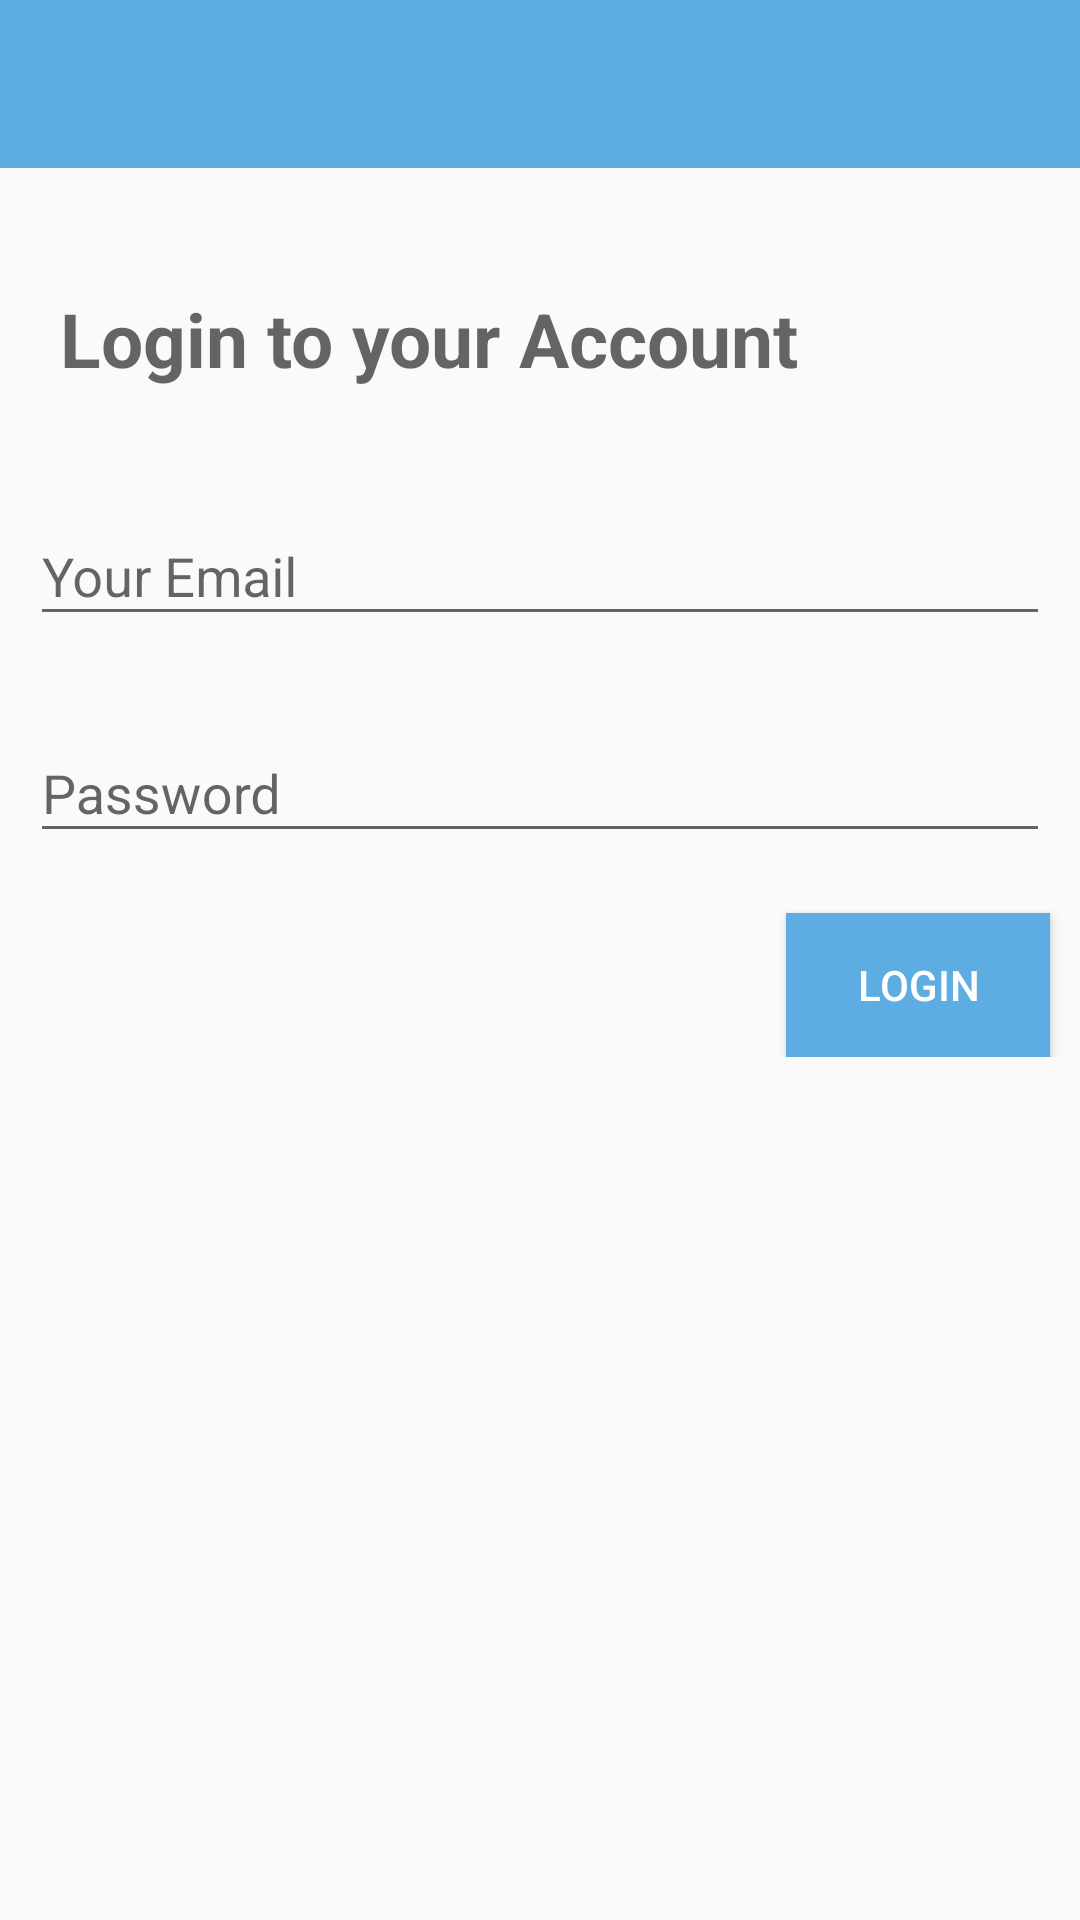

This screen was rendered from an Android layout file. Write that file and the resources it references.
<!-- AndroidManifest.xml: application theme AppTheme -->
<!-- res/layout/activity_login.xml -->
<?xml version="1.0" encoding="utf-8"?>

<android.support.constraint.ConstraintLayout xmlns:android="http://schemas.android.com/apk/res/android"
    xmlns:app="http://schemas.android.com/apk/res-auto"
    xmlns:tools="http://schemas.android.com/tools"
    android:layout_width="match_parent"
    android:layout_height="match_parent"
    tools:context="com.example.navu.chatterbox.LoginActivity">
    <LinearLayout
        android:layout_width="match_parent"
        android:layout_height="wrap_content"
        android:orientation="vertical"
        >
    <include layout="@layout/app_bar_layot"
        android:id="@+id/login_toolbar"/>




    <android.support.design.widget.TextInputLayout
        android:id="@+id/login_textview"
        android:layout_width="match_parent"
        android:layout_marginTop="30dp"
        android:layout_marginHorizontal="10dp"
        app:layout_constraintTop_toBottomOf="@id/login_toolbar"
        app:layout_editor_absoluteX="0dp"
        android:layout_height="wrap_content">

        <TextView
            android:layout_width="match_parent"
            android:layout_height="wrap_content"
            android:hint="Login to your Account"
            android:textStyle="bold"
            android:textColor="@color/coloroblack"
            android:padding="10dp"
            android:textSize="25dp"/>

    </android.support.design.widget.TextInputLayout>

    <android.support.design.widget.TextInputLayout
        android:id="@+id/login_email"
        android:layout_width="match_parent"
        android:layout_marginTop="20dp"
        app:layout_constraintTop_toBottomOf="@id/login_textview"
        app:layout_editor_absoluteX="0dp"
        android:layout_marginHorizontal="10dp"
        android:layout_height="wrap_content">

        <EditText
            android:layout_width="match_parent"
            android:layout_height="wrap_content"
            android:hint="Your Email" />

    </android.support.design.widget.TextInputLayout>

    <android.support.design.widget.TextInputLayout
        android:id="@+id/login_password"
        android:layout_marginHorizontal="10dp"
        android:layout_width="match_parent"
        android:layout_marginTop="20dp"
        app:layout_constraintTop_toBottomOf="@id/login_email"
        app:layout_editor_absoluteX="0dp"
        android:layout_height="wrap_content">

        <EditText
            android:layout_width="match_parent"
            android:layout_height="wrap_content"
            android:hint="Password" />

    </android.support.design.widget.TextInputLayout>

    <Button
        android:id="@+id/login_btn"
        android:layout_width="wrap_content"
        android:layout_height="wrap_content"
        android:layout_gravity="right"
        android:background="@color/colorblueish"
        android:padding="10dp"
        android:text="Login"
        android:layout_marginTop="20dp"
        android:layout_marginRight="10dp"
        android:textColor="@color/colorwhite"
        />
    </LinearLayout>


</android.support.constraint.ConstraintLayout>
<!-- res/layout/app_bar_layot.xml (included above) -->
<?xml version="1.0" encoding="utf-8"?>

<android.support.v7.widget.Toolbar xmlns:android="http://schemas.android.com/apk/res/android"
    android:id="@+id/main_app_bar"
    android:layout_width="match_parent"

    android:layout_height="wrap_content"
    android:background="@color/colorblueish"
    android:theme="@style/ThemeOverlay.AppCompat.Dark.ActionBar">

</android.support.v7.widget.Toolbar>
<!-- resources referenced by this layout -->
<resources>
  <color name="colorblueish">#5DADE2</color>
  <color name="coloroblack">#000000</color>
  <color name="colorwhite">#FFFFFF</color>
  <style name="AppTheme" parent="Theme.AppCompat.Light.NoActionBar">
          
          <item name="colorPrimary">@color/colorblueish</item>
          <item name="colorPrimaryDark">@color/colorPrimaryDark</item>
          <item name="colorAccent">@color/colorAccent</item>
      </style>
  <color name="colorPrimaryDark">#303F9F</color>
  <color name="colorAccent">#FF4081</color>
</resources>
